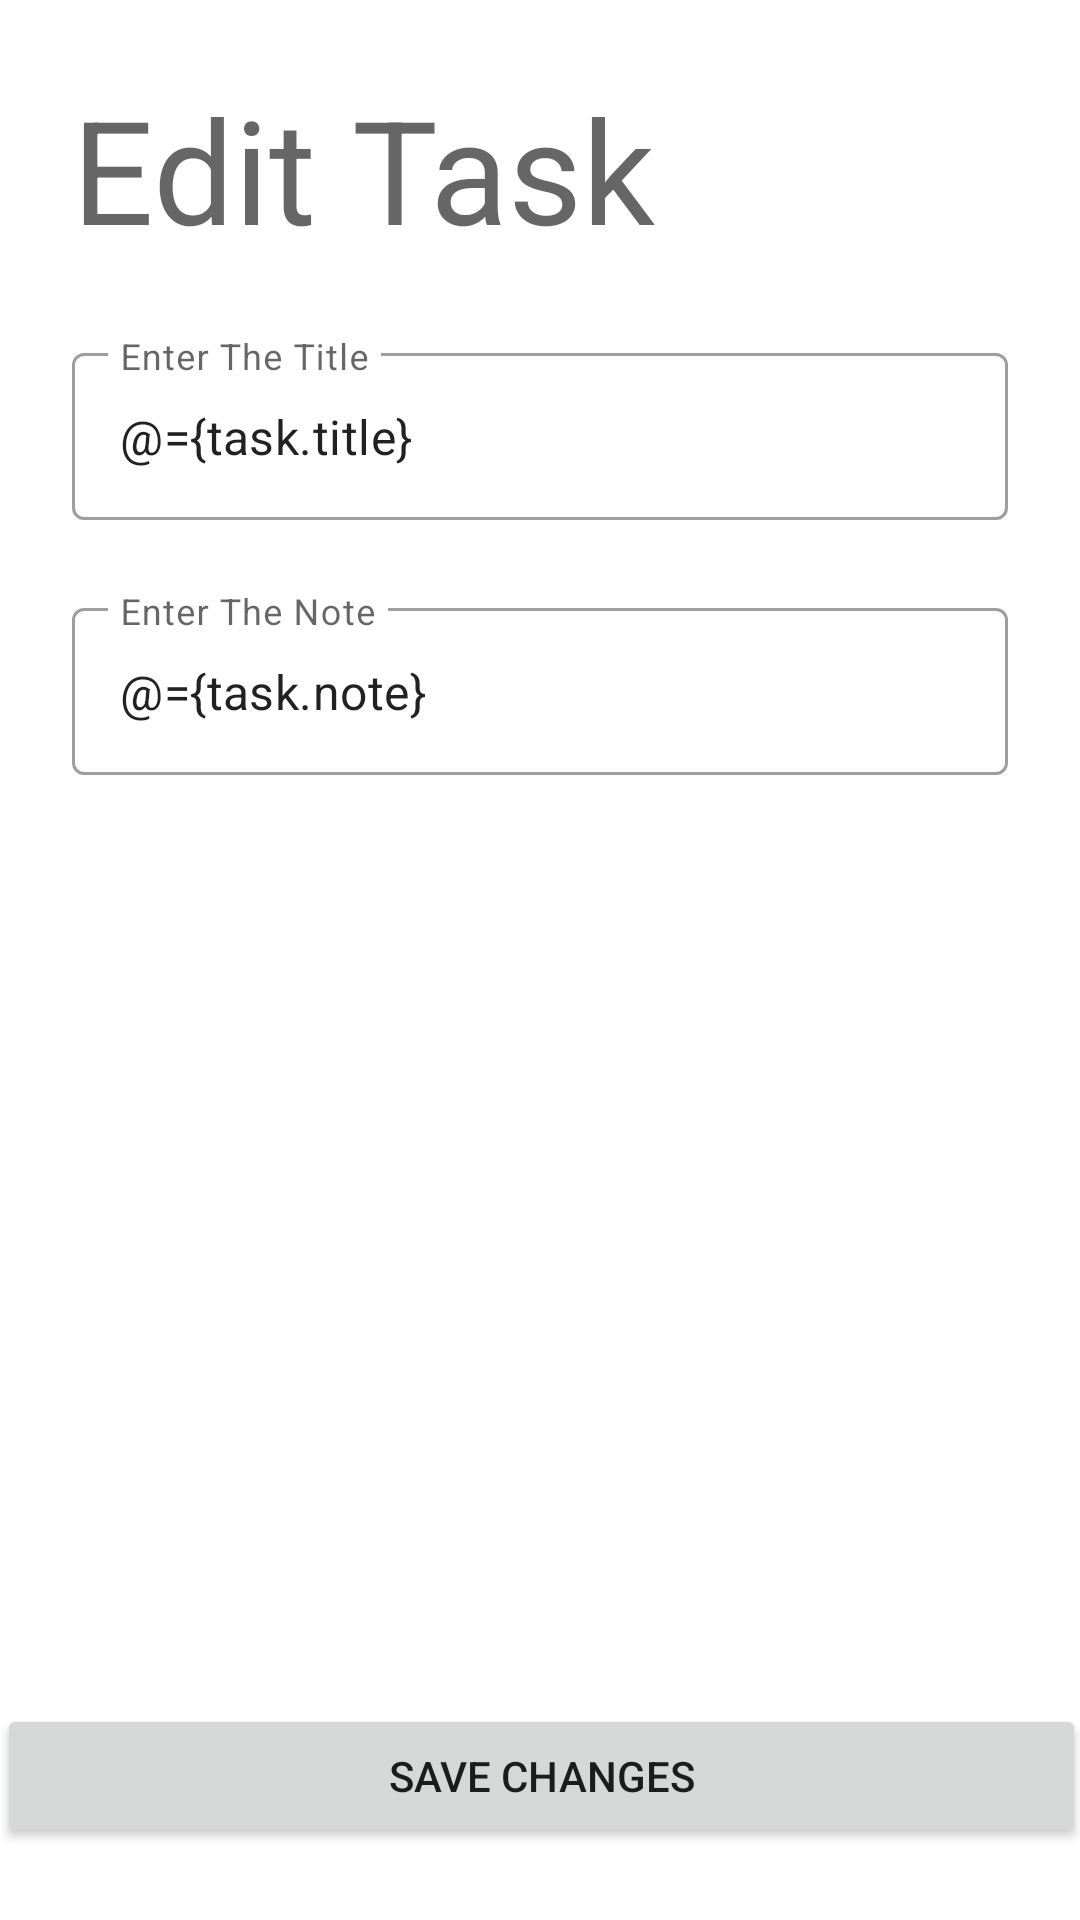

Reconstruct the res/layout file that produces this screen, plus the resources it refers to.
<!-- AndroidManifest.xml: application theme Theme.Assistant -->
<!-- res/layout/fragment_edit_task.xml -->
<?xml version="1.0" encoding="utf-8"?>
<layout xmlns:android="http://schemas.android.com/apk/res/android"
    xmlns:app="http://schemas.android.com/apk/res-auto"
    xmlns:tools="http://schemas.android.com/tools">

    <data>

        <variable
            name="task"
            type="com.slrnd.assistant.model.Task" />
        <variable
            name="saveListener"
            type="com.slrnd.assistant.view.TodoSaveChangesListener" />

    </data>

    <FrameLayout
        android:layout_width="match_parent"
        android:layout_height="match_parent"
        tools:context=".view.CreateTodoFragment">

        <androidx.constraintlayout.widget.ConstraintLayout
            android:layout_width="match_parent"
            android:layout_height="match_parent">

            <TextView
                android:id="@+id/txtTitleTodo"
                style="@style/TextAppearance.MaterialComponents.Headline3"
                android:layout_width="0dp"
                android:layout_height="wrap_content"
                android:layout_marginStart="24dp"
                android:layout_marginTop="24dp"
                android:layout_marginEnd="24dp"
                android:text="@string/edittask"
                app:layout_constraintEnd_toEndOf="parent"
                app:layout_constraintStart_toStartOf="parent"
                app:layout_constraintTop_toTopOf="parent" />

            <com.google.android.material.textfield.TextInputLayout
                android:id="@+id/textInputLayout"
                style="@style/Widget.MaterialComponents.TextInputLayout.OutlinedBox"
                android:layout_width="match_parent"
                android:layout_height="wrap_content"
                android:layout_marginStart="24dp"
                android:layout_marginTop="24dp"
                android:layout_marginEnd="24dp"
                android:hint="@string/entertitle"
                app:hintAnimationEnabled="true"
                app:hintEnabled="true"
                app:layout_constraintEnd_toEndOf="parent"
                app:layout_constraintStart_toStartOf="parent"
                app:layout_constraintTop_toBottomOf="@+id/txtTitleTodo">

                <com.google.android.material.textfield.TextInputEditText
                    android:id="@+id/txtTodoTitle"
                    android:layout_width="match_parent"
                    android:layout_height="wrap_content"
                    android:text="@={task.title}" />
            </com.google.android.material.textfield.TextInputLayout>

            <com.google.android.material.textfield.TextInputLayout
                android:id="@+id/textInputLayout2"
                style="@style/Widget.MaterialComponents.TextInputLayout.OutlinedBox"
                android:layout_width="match_parent"
                android:layout_height="wrap_content"
                android:layout_marginStart="24dp"
                android:layout_marginTop="24dp"
                android:layout_marginEnd="24dp"
                android:hint="@string/enternote"
                app:hintAnimationEnabled="true"
                app:hintEnabled="true"
                app:layout_constraintEnd_toEndOf="parent"
                app:layout_constraintStart_toStartOf="parent"
                app:layout_constraintTop_toBottomOf="@+id/textInputLayout">

                <com.google.android.material.textfield.TextInputEditText
                    android:id="@+id/txtTodoNote"
                    android:layout_width="match_parent"
                    android:layout_height="wrap_content"
                    android:text="@={task.note}" />
            </com.google.android.material.textfield.TextInputLayout>

            <Button
                android:id="@+id/btnTodoCreate"
                android:layout_width="363dp"
                android:layout_height="wrap_content"
                android:layout_marginStart="24dp"
                android:layout_marginEnd="24dp"
                android:layout_marginBottom="24dp"
                android:onClick="@{(view) -> saveListener.onTodoSaveChanges(view, task)}"
                android:text="@string/savechanges"
                app:layout_constraintBottom_toBottomOf="parent"
                app:layout_constraintEnd_toEndOf="parent"
                app:layout_constraintStart_toStartOf="parent" />

        </androidx.constraintlayout.widget.ConstraintLayout>

    </FrameLayout>
</layout>
<!-- resources referenced by this layout -->
<resources>
  <string name="edittask">Edit Task</string>
  <string name="enternote">Enter The Note</string>
  <string name="entertitle">Enter The Title</string>
  <string name="savechanges">Save Changes</string>
  <style name="Theme.Assistant" parent="Theme.MaterialComponents.DayNight.DarkActionBar">
          
          <item name="colorPrimary">@color/purple_500</item>
          <item name="colorPrimaryVariant">@color/purple_700</item>
          <item name="colorOnPrimary">@color/white</item>
          
          <item name="colorSecondary">@color/teal_200</item>
          <item name="colorSecondaryVariant">@color/teal_700</item>
          <item name="colorOnSecondary">@color/black</item>
          
          <item name="android:statusBarColor" tools:targetApi="l">?attr/colorPrimaryVariant</item>
          
      </style>
  <!-- not gathered from this repository: default colours our renderer supplied (Android Studio template values) -->
  <color name="purple_500">#FF6200EE</color>
  <color name="purple_700">#FF3700B3</color>
  <color name="teal_200">#FF03DAC5</color>
  <color name="teal_700">#FF018786</color>
  <color name="black">#FF000000</color>
  <color name="white">#FFFFFFFF</color>
</resources>
